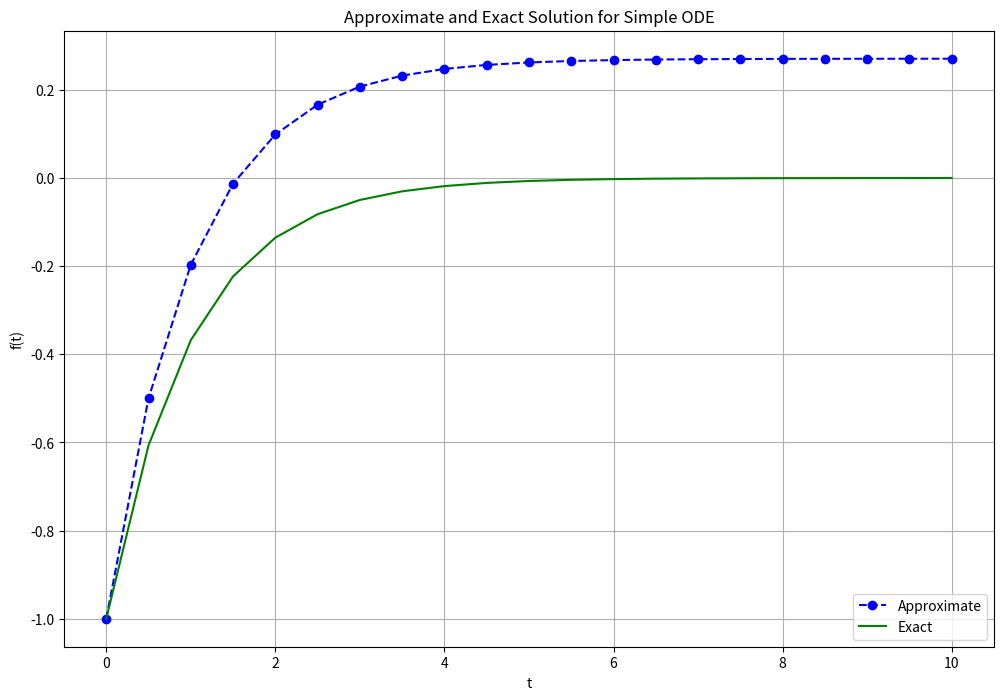

This chart was generated by the following Python code:
# -*- coding: utf-8 -*-
"""
Created on Thu Oct  3 14:12:47 2024

[redacted]
"""

# Function f is known

import numpy as np
import matplotlib.pyplot as plt

# Define parameters
f = lambda t, y: np.exp(-t)

a = 0
b = 10

h = 0.5 # Step size
t = np.arange(a, b + h, h) # Numerical grid
y0 = -1 # Initial Condition

# Explicit Euler Method
y = np.zeros(len(t))
y[0] = y0

for i in range(0, len(t) - 1):
    y[i + 1] = y[i] + h*f(t[i], y[i])

plt.figure(figsize = (12, 8))
plt.plot(t, y, 'bo--', label='Approximate')
plt.plot(t, -f(t,y), 'g', label='Exact')
plt.title('Approximate and Exact Solution \
for Simple ODE')
plt.xlabel('t')
plt.ylabel('f(t)')
plt.grid()
plt.legend(loc='lower right')
plt.show()